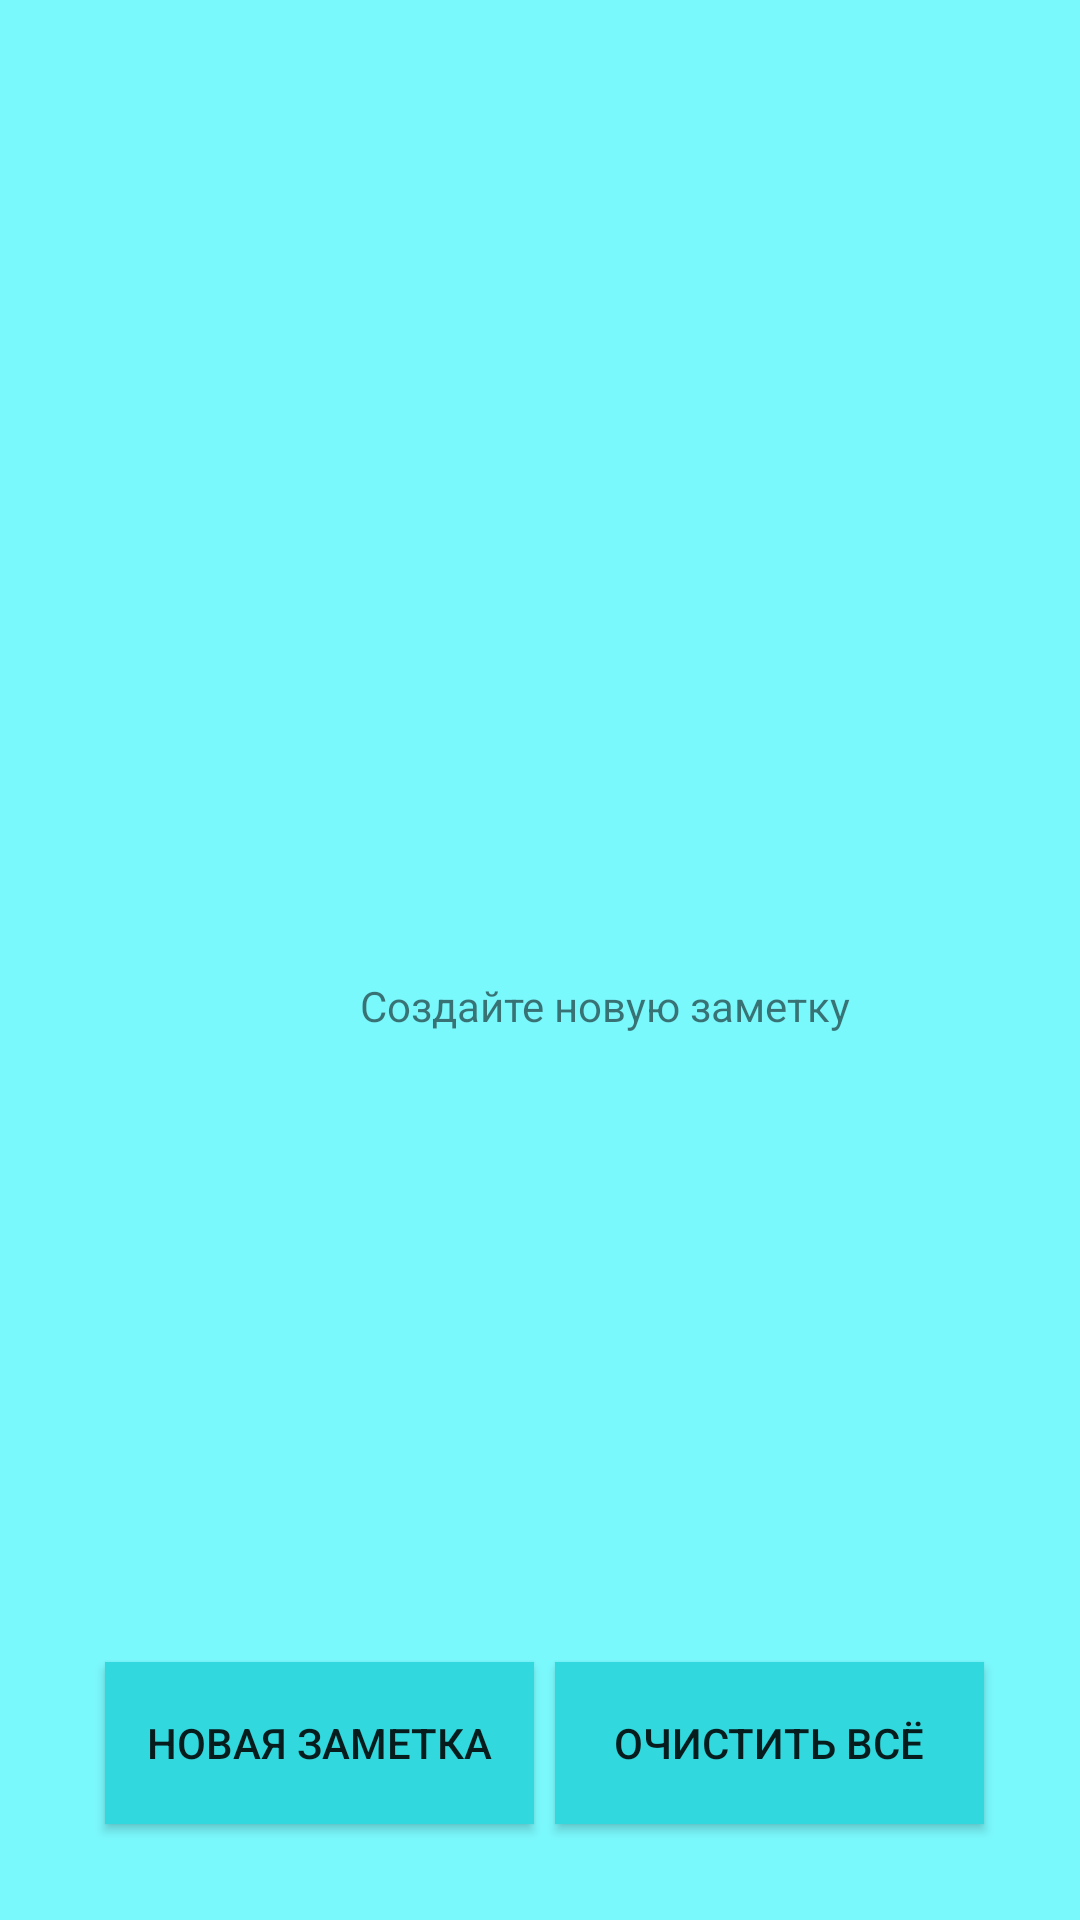

Android layout source for this screen:
<!-- AndroidManifest.xml: activity theme Theme.ZubovaMobilka.NoActionBar -->
<!-- res/layout/activity_main.xml -->
<?xml version="1.0" encoding="utf-8"?>
<androidx.constraintlayout.widget.ConstraintLayout xmlns:android="http://schemas.android.com/apk/res/android"
    xmlns:app="http://schemas.android.com/apk/res-auto"
    xmlns:tools="http://schemas.android.com/tools"
    android:layout_width="match_parent"
    android:layout_height="match_parent"
    tools:context=".MainActivity"
    android:background="@color/myColor">

    <androidx.recyclerview.widget.RecyclerView
        android:id="@+id/list"
        android:layout_width="408dp"
        android:layout_height="623dp"
        app:layout_behavior="@string/appbar_scrolling_view_behavior"
        app:layout_constraintStart_toStartOf="parent"
        app:layout_constraintTop_toTopOf="parent" />

    <Button
        android:id="@+id/buttonSave2"
        android:layout_width="143dp"
        android:layout_height="54dp"
        android:layout_marginStart="5dp"
        android:layout_marginBottom="32dp"
        android:background="@color/myColorT"
        android:onClick="NoteCreate"
        android:text="@string/noteCreate"
        app:layout_constraintBottom_toBottomOf="parent"
        app:layout_constraintEnd_toEndOf="parent"
        app:layout_constraintHorizontal_bias="0.141"
        app:layout_constraintStart_toStartOf="parent" />

    <Button
        android:id="@+id/buttonSave3"
        android:layout_width="143dp"
        android:layout_height="54dp"
        android:layout_marginEnd="5dp"
        android:layout_marginBottom="32dp"
        android:background="@color/myColorT"
        android:onClick="NoteDelete"
        android:text="@string/delete"
        app:layout_constraintBottom_toBottomOf="parent"
        app:layout_constraintEnd_toEndOf="parent"
        app:layout_constraintHorizontal_bias="0.873"
        app:layout_constraintStart_toStartOf="parent"/>

    <TextView
        android:id="@+id/textView"
        android:layout_width="wrap_content"
        android:layout_height="wrap_content"
        android:layout_marginStart="120dp"
        android:text="@string/empty"
        android:visibility="visible"
        app:layout_constraintBottom_toBottomOf="@+id/list"
        app:layout_constraintStart_toStartOf="@+id/list"
        app:layout_constraintTop_toTopOf="@+id/list"
        app:layout_constraintVertical_bias="0.539" />

</androidx.constraintlayout.widget.ConstraintLayout>
<!-- resources referenced by this layout -->
<resources>
  <color name="myColor">#7AF9FD</color>
  <color name="myColorT">#31d9de</color>
  <string name="delete">Очистить всё</string>
  <string name="empty">Создайте новую заметку</string>
  <string name="noteCreate">Новая заметка</string>
  <style name="Theme.ZubovaMobilka.NoActionBar">
          <item name="windowActionBar">false</item>
          <item name="windowNoTitle">true</item>
      </style>
</resources>
